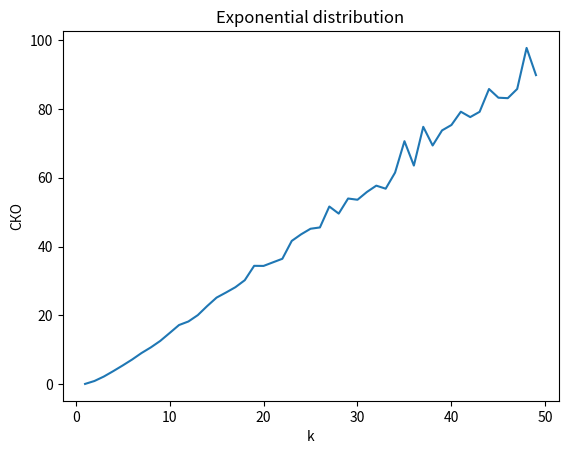

Reproduce this figure in Python.
import numpy.random as ra
import math
import matplotlib.pyplot as plt

LAMBDA = 1
THETA = 1


def calculate_uni(k):
    mean_uni = 0
    values = ra.uniform(0, THETA, 100)
    for val in values:
        mean_uni += val ** k
    mean_uni /= 100
    return ((k + 1) * mean_uni) ** (1 / k)


def calculate_exp(k):
    mean_exp = 0
    values = ra.exponential(LAMBDA, 100)
    for val in values:
        mean_exp += val ** k
    mean_exp /= 100
    return (math.factorial(k) * mean_exp) ** (1 / k)


if __name__ == '__main__':

    k = [i for i in range(1, 50)]
    uniValues = []
    expValues = []
    for i in range(1, 50):
        deviation = sum([(LAMBDA - calculate_exp(i)) ** 2 for _ in range(50)])
        expValues.append((deviation / 50) ** 0.5)

    for i in range(1, 50):
        deviation = sum([(THETA - calculate_uni(i)) ** 2 for _ in range(50)])
        uniValues.append((deviation / 50) ** 0.5)

    plt.plot(k, uniValues)
    plt.xlabel('k')
    plt.ylabel('СКО')
    plt.title('Uniform distribution')
    plt.savefig('uni.png')
    plt.close()

    plt.plot(k, expValues)
    plt.xlabel('k')
    plt.ylabel('СКО')
    plt.title('Exponential distribution')
    plt.savefig('exp.png')
